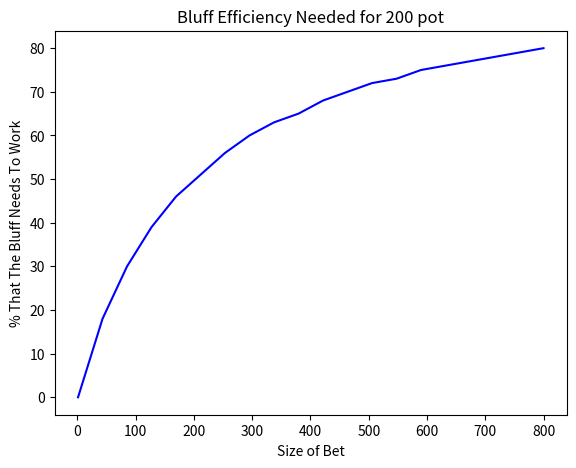
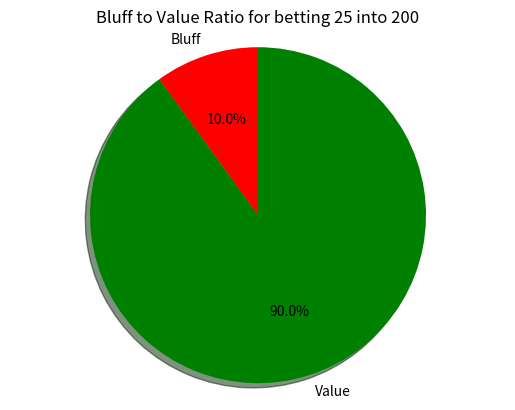

These charts were generated, in order, by the following Python code:
import matplotlib.pyplot as plt
import numpy as np


def calculate_bluff_efficiency_needed(pot, bet):
    return round(100 / ((pot / bet) + 1))


def calculate_bluff_value_ratio_needed(pot, bet):
    pot_overall = pot + bet
    bluffs_needed = calculate_bluff_efficiency_needed(pot_overall, bet)
    return bluffs_needed, 100 - bluffs_needed


pot = 200
bet = 25

# plotting bluff efficiency needed for pot
x = np.linspace(1, 4 * pot, 20)
y = np.array([calculate_bluff_efficiency_needed(pot, b) for b in x])

figure = plt.figure()

axes = figure.add_axes([0.1, 0.1, 0.8, 0.8])

axes.plot(x, y, 'b')
axes.set_xlabel('Size of Bet')
axes.set_ylabel('% That The Bluff Needs To Work')
axes.set_title('Bluff Efficiency Needed for {} pot'.format(pot))

figure.show()

# plotting bluffs vs value ratio in pie chart format
labels_with_colors = {'Bluff': 'r', 'Value': 'g'}
bluff_value_ratio = calculate_bluff_value_ratio_needed(pot, bet)

fig1, ax1 = plt.subplots()

ax1.pie(bluff_value_ratio, labels=labels_with_colors.keys(),
        colors=labels_with_colors.values(),
        autopct='%1.1f%%',
        shadow=True, startangle=90)
plt.title('Bluff to Value Ratio for betting {} into {}'.format(bet, pot))
ax1.axis('equal')  # Equal aspect ratio ensures that pie is drawn as a circle.

fig1.show()
